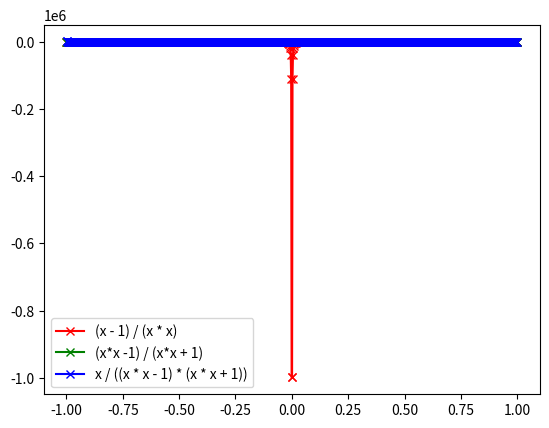

Write Python code to recreate this figure.
import numpy as np
import matplotlib.pyplot as plt

x = np.linspace(-1, 1, 1000)
y1 = (x - 1) / (x * x)
y2 = (x*x -1) / (x*x + 1)
y3 = x / ((x * x - 1) * (x * x + 1))

plt.plot(x, y1, 'r-x', label='(x - 1) / (x * x)')
plt.plot(x, y2, 'g-x', label='(x*x -1) / (x*x + 1)')
plt.plot(x, y3, 'b-x', label='x / ((x * x - 1) * (x * x + 1))')
plt.legend()
plt.show()